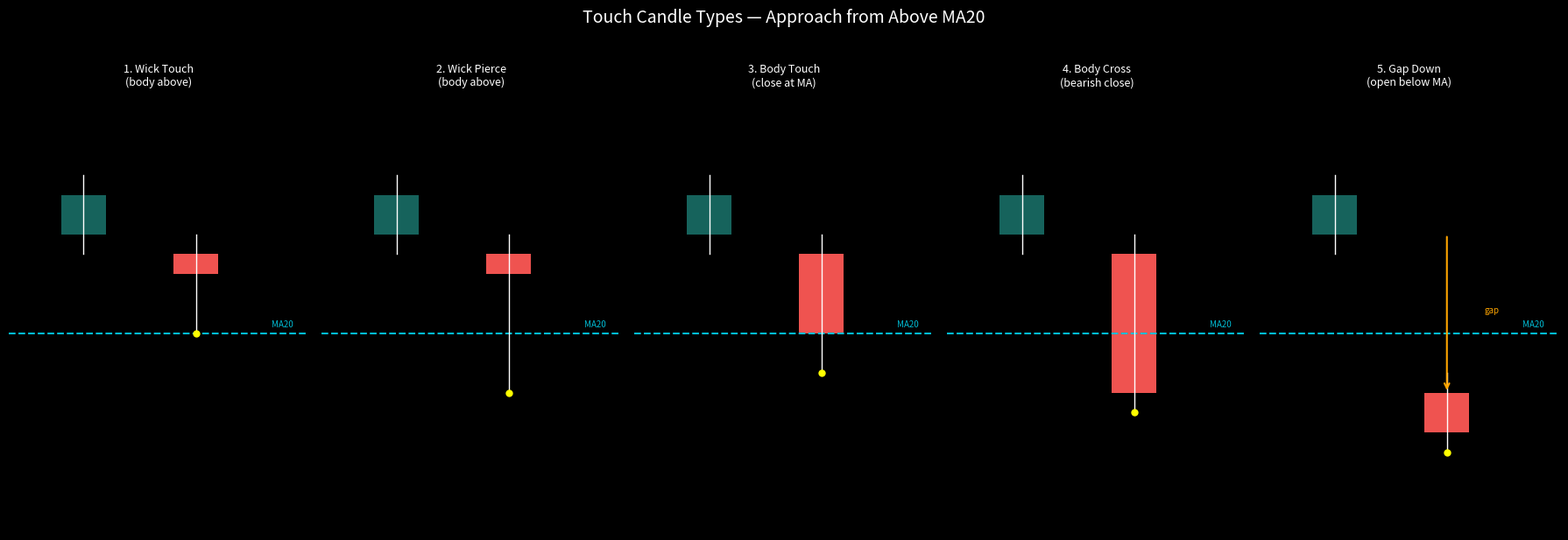

Write the Python code that produced this figure.
import matplotlib.pyplot as plt
import matplotlib.patches as mpatches

plt.style.use('dark_background')

fig, axes = plt.subplots(1, 5, figsize=(18, 6))
fig.suptitle('Touch Candle Types — Approach from Above MA20', fontsize=14, color='white', y=1.02)

MA_Y = 5.0
MA_COLOR = '#00bcd4'

titles = [
    '1. Wick Touch\n(body above)',
    '2. Wick Pierce\n(body above)',
    '3. Body Touch\n(close at MA)',
    '4. Body Cross\n(bearish close)',
    '5. Gap Down\n(open below MA)',
]

# Each candle: (open, close, high, low)
candles = [
    (7.0, 6.5, 7.5, 5.0),   # 1. wick just touches MA
    (7.0, 6.5, 7.5, 3.5),   # 2. wick pierces deep below MA
    (7.0, 5.0, 7.5, 4.0),   # 3. close exactly at MA
    (7.0, 3.5, 7.5, 3.0),   # 4. open above, close below MA
    (3.5, 2.5, 4.0, 2.0),   # 5. gap down — opens below MA (prev close was above)
]

# Previous candle (always above MA) for context
prev = (8.5, 7.5, 9.0, 7.0)

for ax, title, (o, c, h, l) in zip(axes, titles, candles):
    ax.set_xlim(0, 4)
    ax.set_ylim(0, 11)
    ax.set_title(title, color='white', fontsize=9, pad=8)
    ax.axis('off')

    # MA20 line
    ax.axhline(y=MA_Y, xmin=0, xmax=1, color=MA_COLOR, linewidth=1.5, linestyle='--')
    ax.text(3.8, MA_Y + 0.15, 'MA20', color=MA_COLOR, fontsize=7, ha='right')

    # Previous candle (green, above MA)
    po, pc, ph, pl = prev
    ax.plot([1.0, 1.0], [pl, ph], color='white', linewidth=1)
    body_color = '#26a69a' if pc >= po else '#ef5350'
    rect = mpatches.FancyBboxPatch((0.7, min(po, pc)), 0.6, abs(pc - po),
                                    boxstyle="square,pad=0", linewidth=0,
                                    facecolor='#26a69a', alpha=0.6)
    ax.add_patch(rect)

    # Touch candle
    body_color = '#26a69a' if c >= o else '#ef5350'
    ax.plot([2.5, 2.5], [l, h], color='white', linewidth=1)
    rect2 = mpatches.FancyBboxPatch((2.2, min(o, c)), 0.6, max(abs(c - o), 0.15),
                                     boxstyle="square,pad=0", linewidth=0,
                                     facecolor=body_color)
    ax.add_patch(rect2)

    # Highlight the low piercing MA
    if l <= MA_Y:
        ax.plot([2.5], [l], marker='o', color='yellow', markersize=5, zorder=5)

    # Gap down indicator on type 5
    if title.startswith('5'):
        ax.annotate('', xy=(2.5, o), xytext=(2.5, prev[1]),
                    arrowprops=dict(arrowstyle='->', color='orange', lw=1.5))
        ax.text(3.0, (o + prev[1]) / 2, 'gap', color='orange', fontsize=7)

plt.tight_layout()
out = r'C:\Users\Saurav\CodePonting\Algo_Trading\Framework_V2\outputs\reports\screenshots\touch_types.png'
plt.savefig(out, dpi=150, bbox_inches='tight', facecolor='#1a1a2e')
print(f'Saved: {out}')
